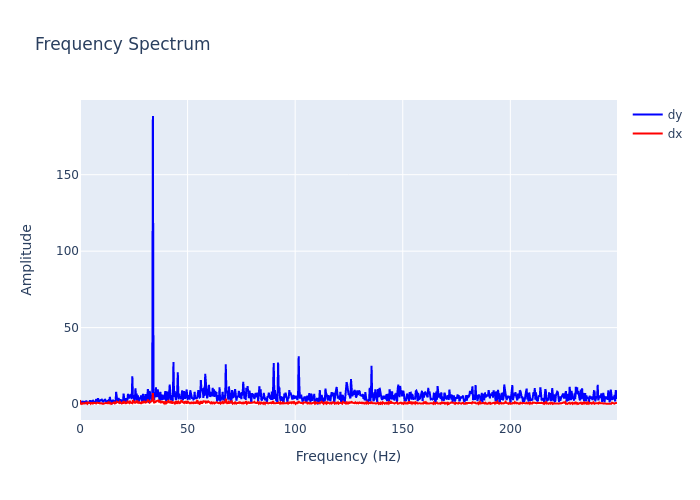

The file beside this chart, header and first rows:
, frequency, dx, dy
0, 0.0, 2.653, 1.703
1, 0.2895, 0.3181, 1.499
2, 0.579, 0.4036, 0.2456
3, 0.8686, 0.05234, 1.159
4, 1.158, 0.6433, 2.016
5, 1.448, 0.6639, 0.4893
6, 1.737, 0.3011, 1.297
7, 2.027, 0.6755, 1.765
8, 2.316, 0.5214, 0.8649
9, 2.606, 0.7586, 0.17
10, 2.895, 0.5069, 2.313
11, 3.185, 1.188, 0.8547
12, 3.474, 0.3823, 0.2149
13, 3.764, 0.9779, 1.026
14, 4.053, 0.5989, 0.9362
15, 4.343, 0.8526, 0.8024
16, 4.632, 0.7412, 2.408
17, 4.922, 0.2862, 1.55
18, 5.211, 1.119, 1.811
19, 5.501, 0.05937, 1.858
20, 5.79, 1.101, 1.808
21, 6.08, 0.4001, 2.24
22, 6.369, 0.8444, 1.513
23, 6.659, 0.7759, 1.234
24, 6.948, 0.4013, 1.464
25, 7.238, 0.5306, 1.382
26, 7.528, 0.3833, 3.225
27, 7.817, 0.805, 2.272
28, 8.107, 0.8329, 1.906
29, 8.396, 0.4811, 3.732
30, 8.686, 0.5901, 2.661
31, 8.975, 0.7203, 1.068
32, 9.265, 0.4087, 2.332
33, 9.554, 0.6264, 2.695
34, 9.844, 0.3555, 2.926
35, 10.13, 0.5856, 2.895
36, 10.42, 0.1665, 1.93
37, 10.71, 0.4564, 1.637
38, 11, 0.2115, 2.593
39, 11.29, 0.3996, 1.664
40, 11.58, 0.7716, 3.306
41, 11.87, 0.6129, 2.236
42, 12.16, 0.6388, 0.7291
43, 12.45, 0.4151, 0.7627
44, 12.74, 0.5222, 1.886
45, 13.03, 0.676, 2.509
46, 13.32, 1.663, 2.568
47, 13.61, 0.4392, 1.188
48, 13.9, 0.6009, 4.612
49, 14.19, 0.7401, 1.815
50, 14.48, 0.07324, 2.612
51, 14.77, 0.1916, 0.1186
52, 15.06, 0.3124, 0.6544
53, 15.34, 0.7961, 2.821
54, 15.63, 0.956, 0.7032
55, 15.92, 1.114, 2.348
56, 16.21, 0.3736, 0.6453
57, 16.5, 0.4254, 0.6017
58, 16.79, 0.7968, 7.92
59, 17.08, 1.584, 2.608
... 803 more rows
